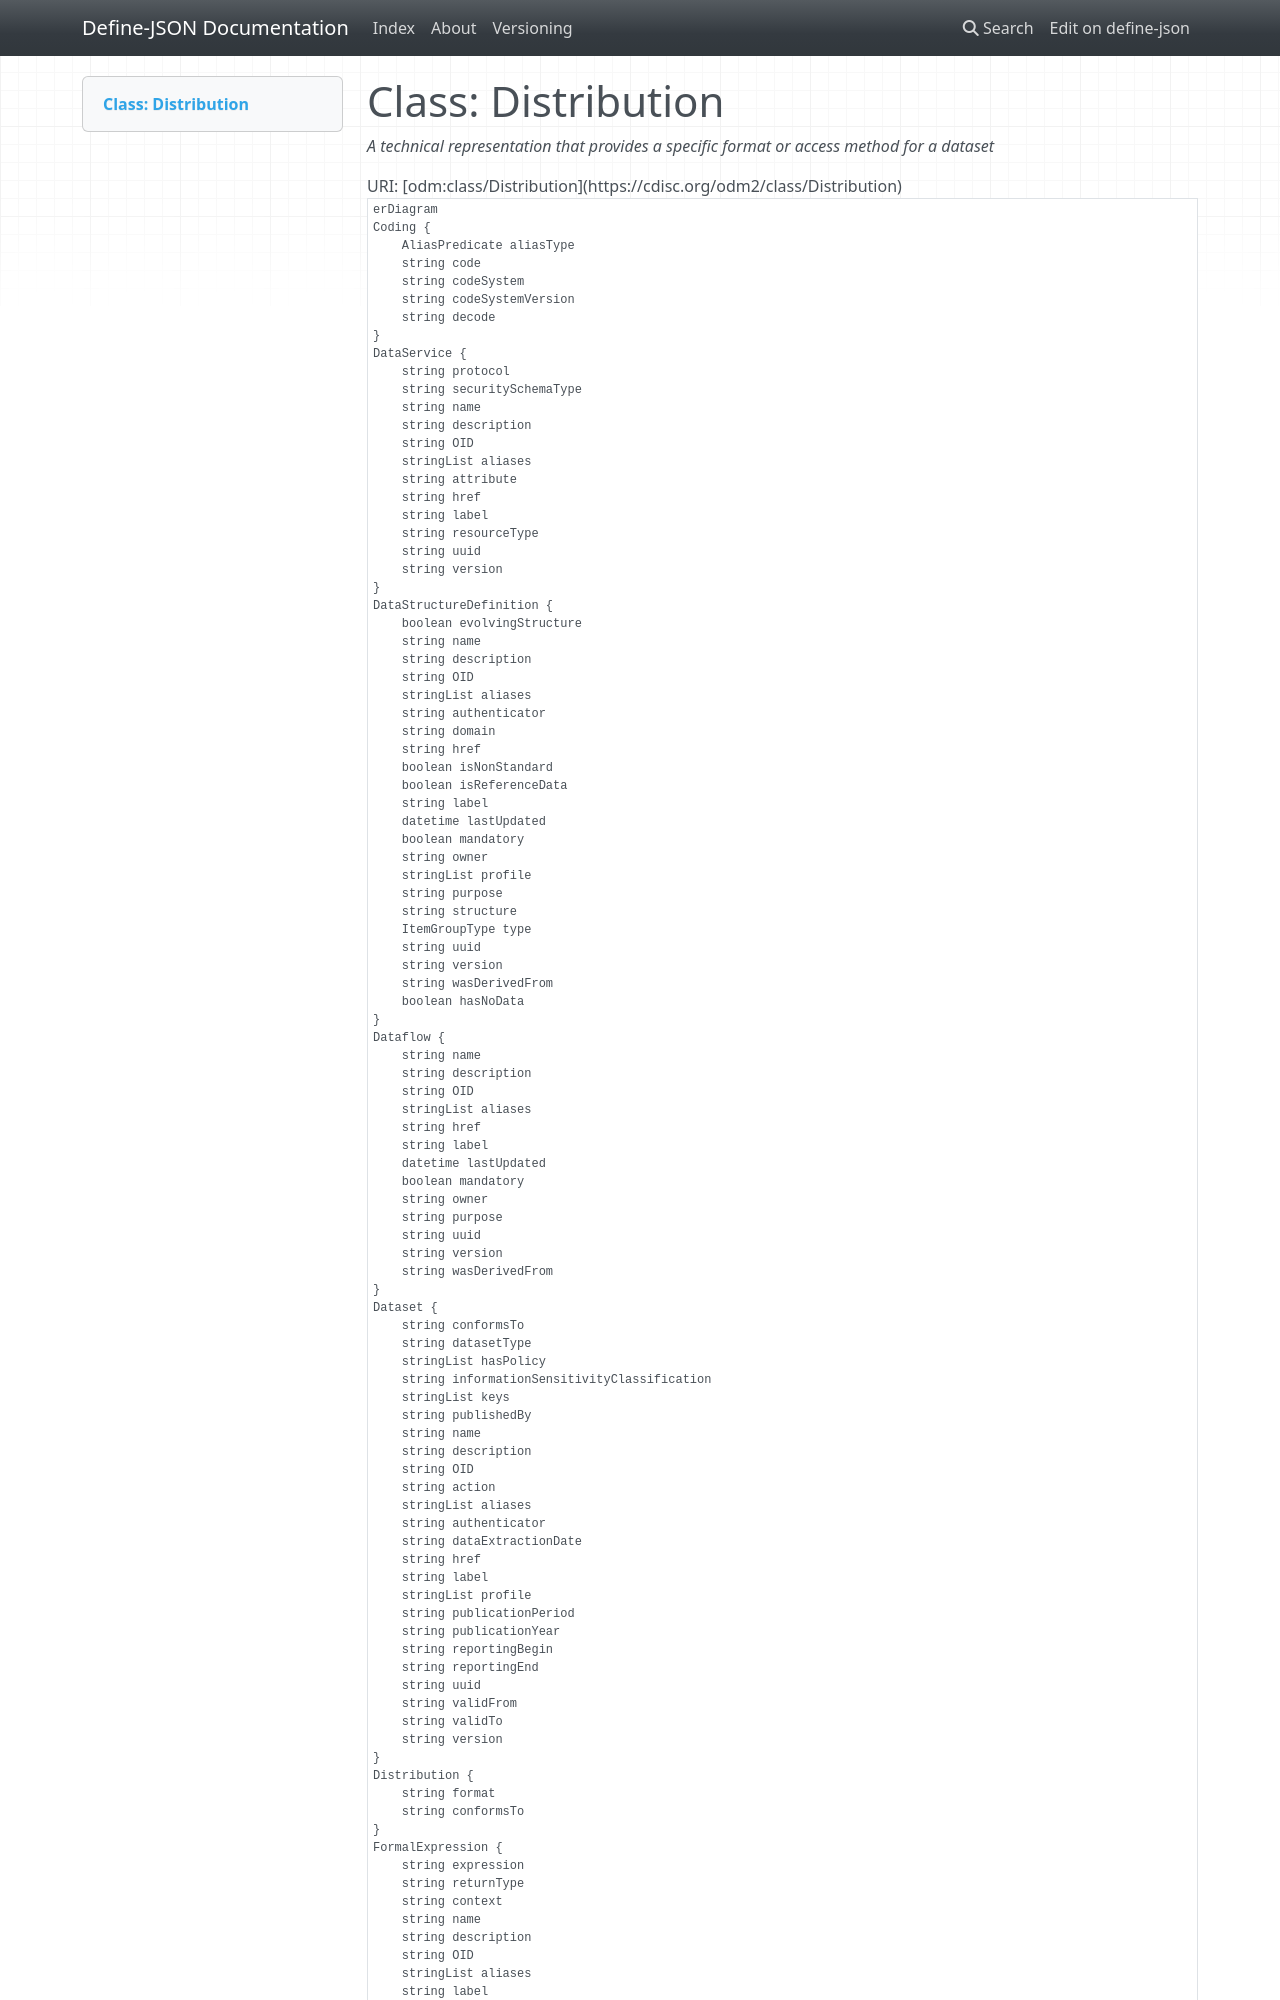

repository: TeMeta/define-json · page: classes/Distribution/index.html · generator: mkdocs



# Class: Distribution 


_A technical representation that provides a specific format or access method for a dataset_





URI: [odm:class/Distribution](https://cdisc.org/odm2/class/Distribution)


```mermaid
erDiagram
Distribution {
    string conformsTo  
    string format  
}
Dataset {
    string publishedBy  
    stringList keys  
    string datasetType  
    string conformsTo  
    stringList hasPolicy  
    string informationSensitivityClassification  
    string version  
    string href  
    stringList profile  
    string authenticator  
    string action  
    string reportingBegin  
    string reportingEnd  
    string dataExtractionDate  
    string validFrom  
    string validTo  
    string publicationYear  
    string publicationPeriod  
    string OID  
    string uuid  
    string name  
    string description  
    string label  
    stringList aliases  
}
Coding {
    string code  
    string decode  
    string codeSystem  
    string codeSystemVersion  
    AliasPredicate aliasType  
}
Timing {
    TimingType type  
    boolean isNominal  
    string value  
    datetime windowLower  
    datetime windowUpper  
    boolean recalled  
    string frequency  
    string OID  
    string uuid  
    string name  
    string description  
    string label  
    stringList aliases  
}
DataStructureDefinition {
    boolean evolvingStructure  
    string domain  
    string structure  
    boolean isReferenceData  
    ItemGroupType type  
    boolean hasNoData  
    stringList profile  
    string authenticator  
    boolean isNonStandard  
    string OID  
    string uuid  
    string name  
    string description  
    string label  
    stringList aliases  
    boolean mandatory  
    string purpose  
    datetime lastUpdated  
    string owner  
    string wasDerivedFrom  
    string version  
    string href  
}
Dataflow {
    string version  
    string href  
    string OID  
    string uuid  
    string name  
    string description  
    string label  
    stringList aliases  
    boolean mandatory  
    string purpose  
    datetime lastUpdated  
    string owner  
    string wasDerivedFrom  
}
DataService {
    string protocol  
    string securitySchemaType  
    string resourceType  
    string attribute  
    string version  
    string href  
    string OID  
    string uuid  
    string name  
    string description  
    string label  
    stringList aliases  
}
FormalExpression {
    string context  
    string expression  
    string returnType  
    string OID  
    string uuid  
    string name  
    string description  
    string label  
    stringList aliases  
}

Distribution ||--|o DataService : "accessService"
Distribution ||--|o Dataset : "isDistributionOf"
Dataset ||--|o Dataflow : "describedBy"
Dataset ||--|o DataStructureDefinition : "structuredBy"
Dataset ||--}o Distribution : "distribution"
Dataset ||--}o Coding : "security"
Dataset ||--|o Timing : "validityPeriod"
Dataset ||--}o Coding : "coding"
Timing ||--|o NominalOccurrence : "relativeTo"
Timing ||--|o NominalOccurrence : "relativeFrom"
Timing ||--|o Method : "imputation"
Timing ||--}o Coding : "coding"
DataStructureDefinition ||--}o Dimension : "dimensions"
DataStructureDefinition ||--}o Measure : "measures"
DataStructureDefinition ||--}o DataAttribute : "attributes"
DataStructureDefinition ||--|o ComponentList : "grouping"
DataStructureDefinition ||--}o Item : "items"
DataStructureDefinition ||--}o Item : "keySequence"
DataStructureDefinition ||--}o ItemGroup : "slices"
DataStructureDefinition ||--|o ReifiedConcept : "implementsConcept"
DataStructureDefinition ||--}o WhereClause : "applicableWhen"
DataStructureDefinition ||--}o Coding : "security"
DataStructureDefinition ||--|o Timing : "validityPeriod"
DataStructureDefinition ||--|o Standard : "standard"
DataStructureDefinition ||--}o Coding : "coding"
DataStructureDefinition ||--}o Comment : "comments"
DataStructureDefinition ||--}o SiteOrSponsorComment : "siteOrSponsorComments"
Dataflow ||--|| DataStructureDefinition : "structure"
Dataflow ||--}o Dimension : "dimensionConstraint"
Dataflow ||--|o Analysis : "analysisMethod"
Dataflow ||--}o Coding : "coding"
Dataflow ||--}o Comment : "comments"
Dataflow ||--}o SiteOrSponsorComment : "siteOrSponsorComments"
DataService ||--|o Distribution : "isAccessServiceOf"
DataService ||--}o FormalExpression : "selection"
DataService ||--}o Coding : "coding"
FormalExpression ||--}o Parameter : "parameters"
FormalExpression ||--|o ReturnValue : "returnValue"
FormalExpression ||--}o Resource : "externalCodeLibs"
FormalExpression ||--}o Coding : "coding"

```



<!-- no inheritance hierarchy -->
